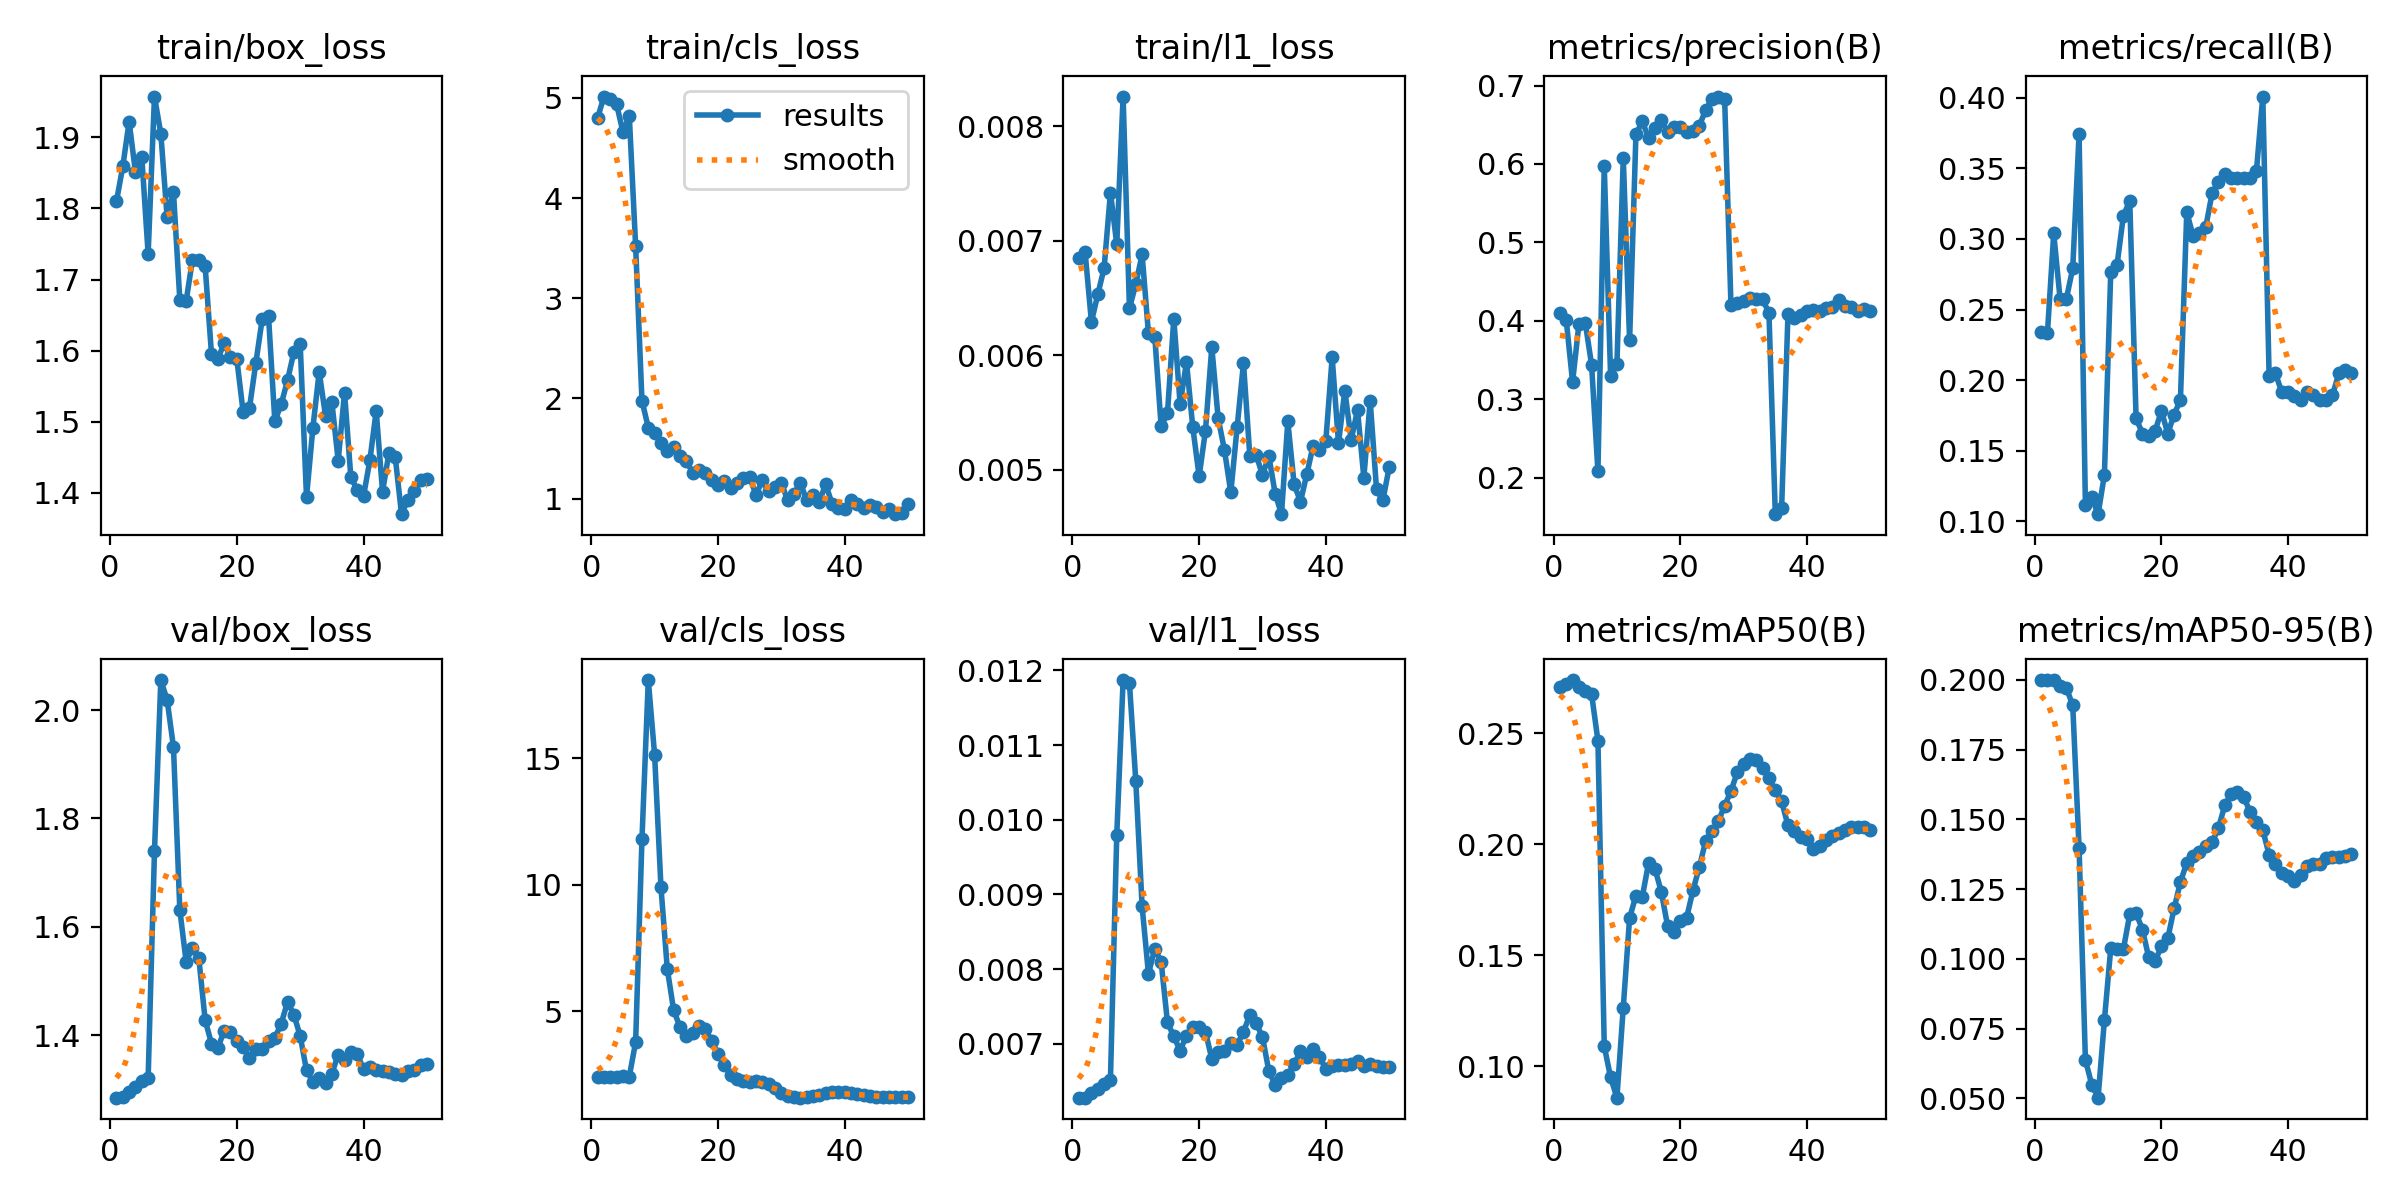

Data behind this chart, as committed beside it:
epoch, time, train/box_loss, train/cls_loss, train/l1_loss, metrics/precision(B), metrics/recall(B), metrics/mAP50(B), metrics/mAP50-95(B), val/box_loss, val/cls_loss, val/l1_loss, lr/pg0, lr/pg1, lr/pg2
1, 4.826, 1.81, 4.8, 0.00685, 0.4101, 0.2339, 0.2707, 0.1999, 1.285, 2.397, 0.00628, 0.0002083, 0.0002083, 0.0002083
2, 6.168, 1.859, 5.014, 0.0069, 0.4006, 0.2331, 0.272, 0.1999, 1.286, 2.395, 0.00628, 0.0006126, 0.0006126, 0.0006126
3, 7.37, 1.922, 4.99, 0.00629, 0.3221, 0.304, 0.2739, 0.1999, 1.295, 2.405, 0.00634, 0.001, 0.001, 0.001
4, 9.136, 1.851, 4.937, 0.00653, 0.3958, 0.2576, 0.2708, 0.1978, 1.305, 2.416, 0.00639, 0.001176, 0.001176, 0.001176
5, 11.34, 1.872, 4.659, 0.00676, 0.3976, 0.2578, 0.269, 0.1971, 1.315, 2.421, 0.00646, 0.001151, 0.001151, 0.001151
6, 12.55, 1.736, 4.822, 0.00742, 0.3439, 0.2792, 0.2676, 0.1909, 1.321, 2.417, 0.00652, 0.001126, 0.001126, 0.001126
7, 13.79, 1.957, 3.524, 0.00697, 0.2083, 0.3745, 0.2466, 0.1398, 1.739, 3.778, 0.0098, 0.001102, 0.001102, 0.001102
8, 15.02, 1.905, 1.977, 0.00826, 0.5971, 0.1117, 0.109, 0.06381, 2.055, 11.79, 0.01187, 0.001077, 0.001077, 0.001077
9, 16.25, 1.787, 1.708, 0.00641, 0.3294, 0.117, 0.09497, 0.05493, 2.018, 18.1, 0.01183, 0.001052, 0.001052, 0.001052
10, 17.52, 1.823, 1.654, 0.00662, 0.3445, 0.1051, 0.08586, 0.05027, 1.931, 15.13, 0.01052, 0.001027, 0.001027, 0.001027
11, 19.12, 1.672, 1.553, 0.00688, 0.6076, 0.133, 0.1264, 0.07808, 1.631, 9.901, 0.00884, 0.001002, 0.001002, 0.001002
12, 20.74, 1.67, 1.471, 0.00619, 0.3749, 0.2766, 0.1668, 0.1038, 1.535, 6.67, 0.00794, 0.0009778, 0.0009778, 0.0009778
13, 23.1, 1.728, 1.513, 0.00616, 0.6379, 0.2819, 0.1769, 0.1035, 1.561, 5.045, 0.00827, 0.000953, 0.000953, 0.000953
14, 24.75, 1.727, 1.425, 0.00538, 0.6543, 0.3165, 0.1762, 0.1035, 1.542, 4.377, 0.0081, 0.0009283, 0.0009283, 0.0009283
15, 26.01, 1.719, 1.379, 0.00549, 0.6333, 0.3271, 0.1916, 0.116, 1.428, 4.022, 0.00729, 0.0009035, 0.0009035, 0.0009035
16, 27.24, 1.595, 1.258, 0.00632, 0.6464, 0.173, 0.189, 0.1164, 1.384, 4.145, 0.0071, 0.0008787, 0.0008787, 0.0008787
17, 28.86, 1.589, 1.282, 0.00557, 0.6561, 0.1622, 0.1786, 0.1105, 1.376, 4.406, 0.00691, 0.000854, 0.000854, 0.000854
18, 30.13, 1.61, 1.257, 0.00594, 0.6406, 0.1607, 0.1631, 0.1005, 1.409, 4.293, 0.00711, 0.0008293, 0.0008293, 0.0008293
19, 31.39, 1.591, 1.185, 0.00537, 0.6473, 0.1641, 0.1603, 0.09921, 1.406, 3.828, 0.00723, 0.0008045, 0.0008045, 0.0008045
20, 32.61, 1.588, 1.137, 0.00494, 0.6469, 0.1782, 0.1652, 0.1046, 1.389, 3.322, 0.00722, 0.0007797, 0.0007797, 0.0007797
21, 33.8, 1.513, 1.177, 0.00534, 0.6407, 0.1622, 0.1668, 0.1073, 1.378, 2.882, 0.00716, 0.000755, 0.000755, 0.000755
22, 35.31, 1.52, 1.111, 0.00607, 0.6425, 0.1755, 0.1791, 0.1181, 1.358, 2.483, 0.0068, 0.0007302, 0.0007302, 0.0007302
23, 37.06, 1.583, 1.154, 0.00545, 0.6489, 0.1862, 0.1897, 0.1276, 1.374, 2.318, 0.00689, 0.0007055, 0.0007055, 0.0007055
24, 38.54, 1.644, 1.204, 0.00517, 0.6683, 0.3191, 0.2013, 0.1344, 1.374, 2.248, 0.00691, 0.0006808, 0.0006808, 0.0006808
25, 39.78, 1.649, 1.213, 0.0048, 0.6832, 0.3019, 0.2059, 0.137, 1.389, 2.213, 0.00701, 0.000656, 0.000656, 0.000656
26, 41.01, 1.501, 1.039, 0.00537, 0.686, 0.304, 0.2102, 0.1383, 1.395, 2.236, 0.00699, 0.0006312, 0.0006312, 0.0006312
27, 42.24, 1.525, 1.181, 0.00593, 0.6834, 0.3085, 0.2173, 0.1404, 1.421, 2.183, 0.00716, 0.0006065, 0.0006065, 0.0006065
28, 43.43, 1.558, 1.071, 0.00512, 0.4205, 0.3325, 0.2239, 0.1417, 1.461, 2.106, 0.00739, 0.0005818, 0.0005818, 0.0005818
29, 44.66, 1.598, 1.112, 0.00513, 0.4225, 0.3404, 0.2323, 0.1469, 1.438, 1.956, 0.00728, 0.000557, 0.000557, 0.000557
30, 45.87, 1.61, 1.159, 0.00495, 0.4257, 0.3457, 0.2362, 0.155, 1.399, 1.75, 0.00709, 0.0005322, 0.0005322, 0.0005322
31, 47.12, 1.394, 0.9817, 0.00512, 0.4293, 0.3431, 0.2385, 0.1591, 1.335, 1.642, 0.00664, 0.0005075, 0.0005075, 0.0005075
32, 48.52, 1.491, 1.045, 0.00479, 0.4277, 0.3431, 0.2377, 0.1598, 1.314, 1.599, 0.00645, 0.0004827, 0.0004827, 0.0004827
33, 50.23, 1.57, 1.16, 0.00461, 0.4279, 0.3431, 0.2342, 0.158, 1.321, 1.581, 0.00655, 0.000458, 0.000458, 0.000458
34, 51.77, 1.508, 0.9836, 0.00542, 0.4095, 0.3431, 0.2296, 0.1527, 1.312, 1.614, 0.00658, 0.0004332, 0.0004332, 0.0004332
35, 53.05, 1.528, 1.037, 0.00487, 0.1535, 0.3484, 0.2243, 0.1491, 1.329, 1.629, 0.00673, 0.0004085, 0.0004085, 0.0004085
36, 54.28, 1.445, 0.9653, 0.00472, 0.1619, 0.4009, 0.2193, 0.1462, 1.364, 1.67, 0.0069, 0.0003837, 0.0003837, 0.0003837
37, 55.47, 1.541, 1.146, 0.00496, 0.4085, 0.2028, 0.2084, 0.1373, 1.354, 1.75, 0.00682, 0.000359, 0.000359, 0.000359
38, 56.89, 1.422, 0.9481, 0.00521, 0.4036, 0.2048, 0.2061, 0.1342, 1.37, 1.786, 0.00693, 0.0003343, 0.0003343, 0.0003343
39, 58.13, 1.405, 0.9089, 0.00517, 0.4071, 0.1915, 0.2034, 0.1309, 1.365, 1.786, 0.00683, 0.0003095, 0.0003095, 0.0003095
40, 59.37, 1.395, 0.8958, 0.00525, 0.4132, 0.1915, 0.2023, 0.1298, 1.338, 1.792, 0.00666, 0.0002848, 0.0002848, 0.0002848
41, 62.24, 1.446, 0.9833, 0.00598, 0.4134, 0.1888, 0.198, 0.1281, 1.341, 1.755, 0.00671, 0.00026, 0.00026, 0.00026
42, 65.08, 1.515, 0.9463, 0.00523, 0.4122, 0.1862, 0.199, 0.1302, 1.337, 1.723, 0.00672, 0.0002352, 0.0002352, 0.0002352
43, 66.42, 1.402, 0.9047, 0.00569, 0.4166, 0.1914, 0.2021, 0.1334, 1.334, 1.685, 0.00672, 0.0002105, 0.0002105, 0.0002105
44, 67.6, 1.455, 0.939, 0.00526, 0.4177, 0.1898, 0.2039, 0.1342, 1.332, 1.645, 0.00673, 0.0001857, 0.0001857, 0.0001857
45, 68.76, 1.451, 0.9191, 0.00552, 0.4259, 0.1862, 0.2048, 0.134, 1.328, 1.619, 0.00677, 0.000161, 0.000161, 0.000161
46, 69.97, 1.37, 0.8675, 0.00493, 0.4189, 0.1862, 0.2062, 0.1361, 1.326, 1.611, 0.0067, 0.0001363, 0.0001363, 0.0001363
47, 71.12, 1.39, 0.9002, 0.0056, 0.4176, 0.1893, 0.2077, 0.1364, 1.335, 1.596, 0.00673, 0.0001115, 0.0001115, 0.0001115
48, 72.34, 1.402, 0.8444, 0.00483, 0.4119, 0.2048, 0.2076, 0.1366, 1.336, 1.594, 0.0067, 8.675e-05, 8.675e-05, 8.675e-05
49, 73.55, 1.418, 0.861, 0.00473, 0.4152, 0.2071, 0.2079, 0.1368, 1.345, 1.59, 0.00669, 6.2e-05, 6.2e-05, 6.2e-05
50, 74.69, 1.419, 0.9449, 0.00502, 0.4127, 0.2048, 0.2063, 0.1377, 1.346, 1.599, 0.00669, 3.725e-05, 3.725e-05, 3.725e-05
